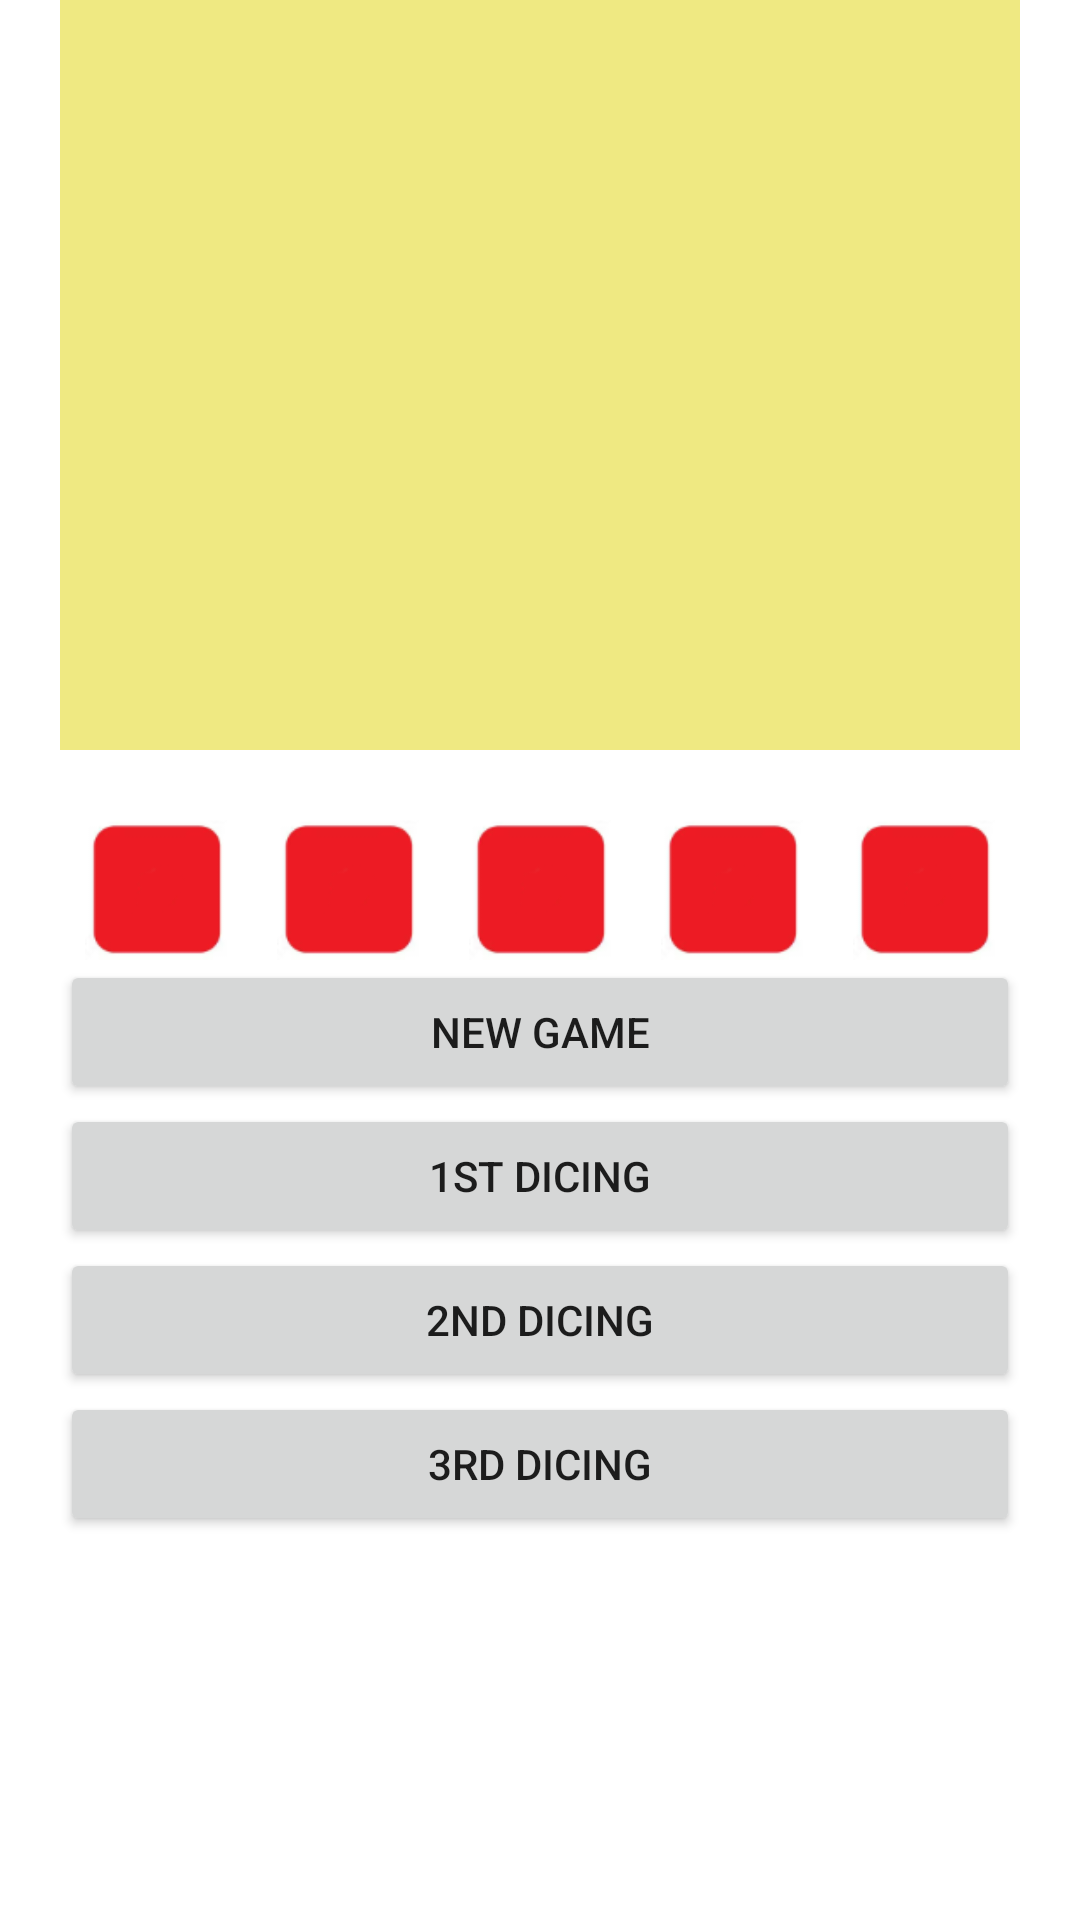

The Android layout XML behind this screen, and the referenced resources:
<!-- AndroidManifest.xml: application theme Theme.MyPokerface -->
<!-- res/layout/activity_main.xml -->
<?xml version="1.0" encoding="utf-8"?>
<androidx.constraintlayout.widget.ConstraintLayout xmlns:android="http://schemas.android.com/apk/res/android"
    xmlns:app="http://schemas.android.com/apk/res-auto"
    xmlns:tools="http://schemas.android.com/tools"
    android:layout_width="match_parent"
    android:layout_height="match_parent"
    tools:context=".pkgActivity.MainActivity">


    <androidx.constraintlayout.widget.Guideline
        android:id="@+id/guidelineLeft"
        android:layout_width="wrap_content"
        android:layout_height="wrap_content"
        android:orientation="vertical"
        app:layout_constraintGuide_begin="20dp" />

    <androidx.constraintlayout.widget.Guideline
        android:id="@+id/guidelineRight"
        android:layout_width="wrap_content"
        android:layout_height="wrap_content"
        android:orientation="vertical"
        app:layout_constraintGuide_end="20dp" />

    <androidx.constraintlayout.widget.Guideline
        android:id="@+id/guidelineCenter"
        android:layout_width="wrap_content"
        android:layout_height="wrap_content"
        android:orientation="horizontal"
        app:layout_constraintGuide_percent="0.5" />

    <Button
        android:id="@+id/button1stdicing"
        android:layout_width="0dp"
        android:layout_height="wrap_content"
        android:layout_marginTop="48dp"
        android:text="@string/Button1st_dicing"
        app:layout_constraintEnd_toStartOf="@+id/guidelineRight"
        app:layout_constraintHorizontal_bias="0.496"
        app:layout_constraintStart_toStartOf="@+id/guidelineLeft"
        app:layout_constraintTop_toTopOf="@+id/buttonNewGame" />
    <Button
        android:id="@+id/button2nddicing"
        android:layout_width="0dp"
        android:layout_height="wrap_content"
        android:text="@string/Button2t_dicing"
        app:layout_constraintEnd_toStartOf="@+id/guidelineRight"
        app:layout_constraintStart_toStartOf="@+id/guidelineLeft"
        app:layout_constraintTop_toBottomOf="@+id/button1stdicing" />

    <Button
        android:id="@+id/button3rddicing"
        android:layout_width="0dp"
        android:layout_height="wrap_content"
        android:text="@string/Button3st_dicing"
        app:layout_constraintEnd_toStartOf="@+id/guidelineRight"
        app:layout_constraintStart_toStartOf="@+id/guidelineLeft"
        app:layout_constraintTop_toBottomOf="@+id/button2nddicing" />

    <Button
        android:id="@+id/buttonNewGame"
        android:layout_width="0dp"
        android:layout_height="wrap_content"
        android:text="@string/ButtonNew_game"
        app:layout_constraintEnd_toStartOf="@+id/guidelineRight"
        app:layout_constraintStart_toStartOf="@+id/guidelineLeft"
        app:layout_constraintTop_toTopOf="@+id/guidelineCenter" />




    <ImageView
        android:id="@+id/ImageViewDice1"
        android:layout_width="0dp"
        android:layout_height="50dp"
        android:contentDescription="Dice1"
        app:layout_constraintBottom_toTopOf="@+id/guidelineCenter"
        app:layout_constraintEnd_toStartOf="@+id/ImageViewDice2"
        app:layout_constraintStart_toEndOf="@+id/guidelineLeft"
        app:layout_constraintHorizontal_weight="1"
        app:srcCompat="@drawable/dice0" />

    <ImageView
        android:id="@+id/ImageViewDice2"
        android:layout_width="0dp"
        android:layout_height="50dp"
        android:contentDescription="Dice2"
        app:layout_constraintBottom_toTopOf="@+id/guidelineCenter"
        app:layout_constraintEnd_toStartOf="@+id/ImageViewDice3"
        app:layout_constraintStart_toEndOf="@+id/ImageViewDice1"
        app:layout_constraintHorizontal_weight="1"
        app:srcCompat="@drawable/dice0" />

    <ImageView
        android:id="@+id/ImageViewDice3"
        android:layout_width="0dp"
        android:layout_height="50dp"
        android:contentDescription="Dice3"
        app:layout_constraintBottom_toTopOf="@+id/guidelineCenter"
        app:layout_constraintEnd_toStartOf="@+id/ImageViewDice4"
        app:layout_constraintStart_toEndOf="@+id/ImageViewDice2"
        app:layout_constraintHorizontal_weight="1"
        app:srcCompat="@drawable/dice0" />

    <ImageView
        android:id="@+id/ImageViewDice4"
        android:layout_width="0dp"
        android:layout_height="50dp"
        android:contentDescription="Dice4"
        app:layout_constraintBottom_toTopOf="@+id/guidelineCenter"
        app:layout_constraintEnd_toStartOf="@+id/ImageViewDice5"
        app:layout_constraintStart_toEndOf="@+id/ImageViewDice3"
        app:layout_constraintHorizontal_weight="1"
        app:srcCompat="@drawable/dice0" />

    <ImageView
        android:id="@+id/ImageViewDice5"
        android:layout_width="0dp"
        android:layout_height="50dp"
        android:contentDescription="Dice5"
        app:layout_constraintBottom_toTopOf="@+id/guidelineCenter"
        app:layout_constraintEnd_toStartOf="@+id/guidelineRight"
        app:layout_constraintStart_toEndOf="@+id/ImageViewDice4"
        app:layout_constraintHorizontal_weight="1"
        app:srcCompat="@drawable/dice0" />

    <ListView
        android:id="@+id/listViewGames"
        android:layout_width="0dp"
        android:layout_height="0dp"
        android:layout_marginBottom="20dp"
        android:background="#EFE982"
        app:layout_constraintBottom_toTopOf="@+id/ImageViewDice3"
        app:layout_constraintEnd_toStartOf="@+id/guidelineRight"
        app:layout_constraintStart_toStartOf="@+id/guidelineLeft"
        app:layout_constraintTop_toTopOf="parent" />

</androidx.constraintlayout.widget.ConstraintLayout>
<!-- resources referenced by this layout -->
<resources>
  <!-- drawable dice0: png bitmap (drawable, 2269 bytes) -->
  <string name="Button1st_dicing">1st dicing</string>
  <string name="Button2t_dicing">2nd dicing</string>
  <string name="Button3st_dicing">3rd dicing</string>
  <string name="ButtonNew_game">New Game</string>
  <style name="Theme.MyPokerface" parent="Theme.MaterialComponents.DayNight.DarkActionBar">
          
          <item name="colorPrimary">@color/purple_500</item>
          <item name="colorPrimaryVariant">@color/purple_700</item>
          <item name="colorOnPrimary">@color/white</item>
          
          <item name="colorSecondary">@color/teal_200</item>
          <item name="colorSecondaryVariant">@color/teal_700</item>
          <item name="colorOnSecondary">@color/black</item>
          
          <item name="android:statusBarColor">?attr/colorPrimaryVariant</item>
          
      </style>
  <!-- not gathered from this repository: default colours our renderer supplied (Android Studio template values) -->
  <color name="purple_500">#FF6200EE</color>
  <color name="purple_700">#FF3700B3</color>
  <color name="teal_200">#FF03DAC5</color>
  <color name="teal_700">#FF018786</color>
  <color name="black">#FF000000</color>
  <color name="white">#FFFFFFFF</color>
</resources>
